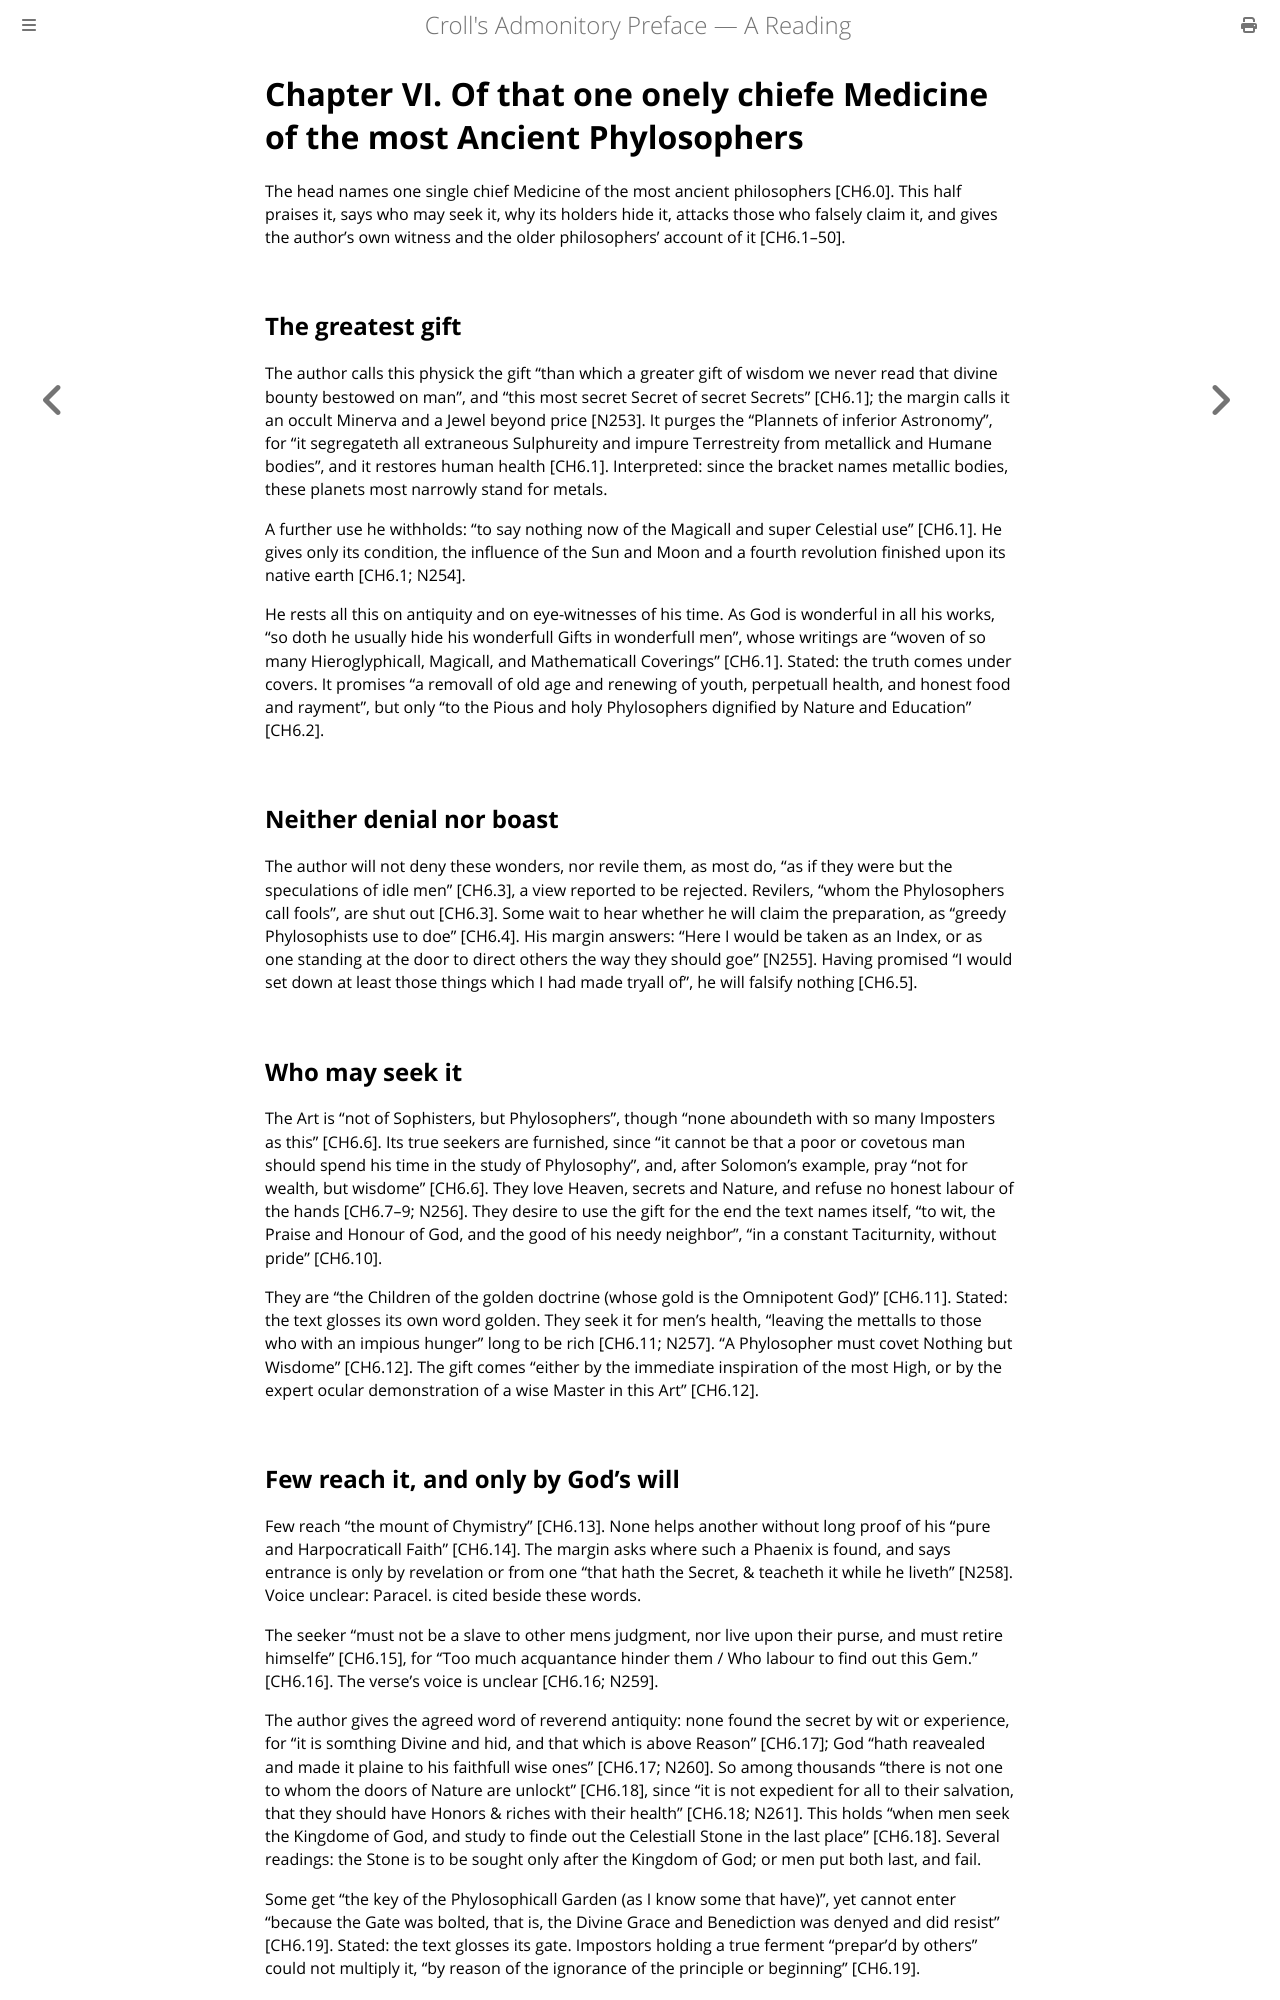

repository: elana-voss/croll-preface · page: sections/CH6.html · generator: mdbook

# Chapter VI. Of that one onely chiefe Medicine of the most Ancient Phylosophers

The head names one single chief Medicine of the most ancient philosophers [CH6.0]. This half praises it, says who may seek it, why its holders hide it, attacks those who falsely claim it, and gives the author's own witness and the older philosophers' account of it [CH6.1–50].

## The greatest gift

The author calls this physick the gift “than which a greater gift of wisdom we never read that divine bounty bestowed on man”, and “this most secret Secret of secret Secrets” [CH6.1]; the margin calls it an occult Minerva and a Jewel beyond price [N253]. It purges the “Plannets of inferior Astronomy”, for “it segregateth all extraneous Sulphureity and impure Terrestreity from metallick and Humane bodies”, and it restores human health [CH6.1]. Interpreted: since the bracket names metallic bodies, these planets most narrowly stand for metals.

A further use he withholds: “to say nothing now of the Magicall and super Celestial use” [CH6.1]. He gives only its condition, the influence of the Sun and Moon and a fourth revolution finished upon its native earth [CH6.1; N254].

He rests all this on antiquity and on eye-witnesses of his time. As God is wonderful in all his works, “so doth he usually hide his wonderfull Gifts in wonderfull men”, whose writings are “woven of so many Hieroglyphicall, Magicall, and Mathematicall Coverings” [CH6.1]. Stated: the truth comes under covers. It promises “a removall of old age and renewing of youth, perpetuall health, and honest food and rayment”, but only “to the Pious and holy Phylosophers dignified by Nature and Education” [CH6.2].

## Neither denial nor boast

The author will not deny these wonders, nor revile them, as most do, “as if they were but the speculations of idle men” [CH6.3], a view reported to be rejected. Revilers, “whom the Phylosophers call fools”, are shut out [CH6.3]. Some wait to hear whether he will claim the preparation, as “greedy Phylosophists use to doe” [CH6.4]. His margin answers: “Here I would be taken as an Index, or as one standing at the door to direct others the way they should goe” [N255]. Having promised “I would set down at least those things which I had made tryall of”, he will falsify nothing [CH6.5].

## Who may seek it

The Art is “not of Sophisters, but Phylosophers”, though “none aboundeth with so many Imposters as this” [CH6.6]. Its true seekers are furnished, since “it cannot be that a poor or covetous man should spend his time in the study of Phylosophy”, and, after Solomon's example, pray “not for wealth, but wisdome” [CH6.6]. They love Heaven, secrets and Nature, and refuse no honest labour of the hands [CH6.7–9; N256]. They desire to use the gift for the end the text names itself, “to wit, the Praise and Honour of God, and the good of his needy neighbor”, “in a constant Taciturnity, without pride” [CH6.10].

They are “the Children of the golden doctrine (whose gold is the Omnipotent God)” [CH6.11]. Stated: the text glosses its own word golden. They seek it for men's health, “leaving the mettalls to those who with an impious hunger” long to be rich [CH6.11; N257]. “A Phylosopher must covet Nothing but Wisdome” [CH6.12]. The gift comes “either by the immediate inspiration of the most High, or by the expert ocular demonstration of a wise Master in this Art” [CH6.12].

## Few reach it, and only by God's will

Few reach “the mount of Chymistry” [CH6.13]. None helps another without long proof of his “pure and Harpocraticall Faith” [CH6.14]. The margin asks where such a Phaenix is found, and says entrance is only by revelation or from one “that hath the Secret, & teacheth it while he liveth” [N258]. Voice unclear: Paracel. is cited beside these words.

The seeker “must not be a slave to other mens judgment, nor live upon their purse, and must retire himselfe” [CH6.15], for “Too much acquantance hinder them / Who labour to find out this Gem.” [CH6.16]. The verse's voice is unclear [CH6.16; N259].

The author gives the agreed word of reverend antiquity: none found the secret by wit or experience, for “it is somthing Divine and hid, and that which is above Reason” [CH6.17]; God “hath reavealed and made it plaine to his faithfull wise ones” [CH6.17; N260]. So among thousands “there is not one to whom the doors of Nature are unlockt” [CH6.18], since “it is not expedient for all to their salvation, that they should have Honors & riches with their health” [CH6.18; N261]. This holds “when men seek the Kingdome of God, and study to finde out the Celestiall Stone in the last place” [CH6.18]. Several readings: the Stone is to be sought only after the Kingdom of God; or men put both last, and fail.

Some get “the key of the Phylosophicall Garden (as I know some that have)”, yet cannot enter “because the Gate was bolted, that is, the Divine Grace and Benediction was denyed and did resist” [CH6.19]. Stated: the text glosses its gate. Impostors holding a true ferment “prepar'd by others” could not multiply it, “by reason of the ignorance of the principle or beginning” [CH6.19].
